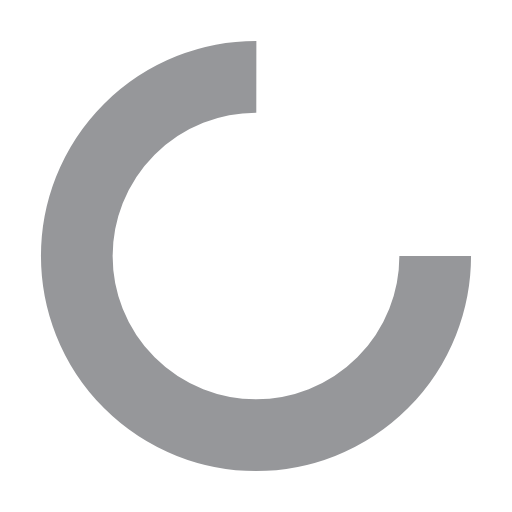
t = 0.00 s
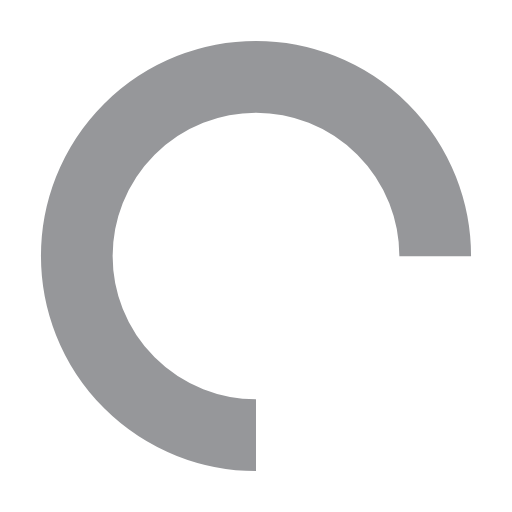
t = 0.23 s
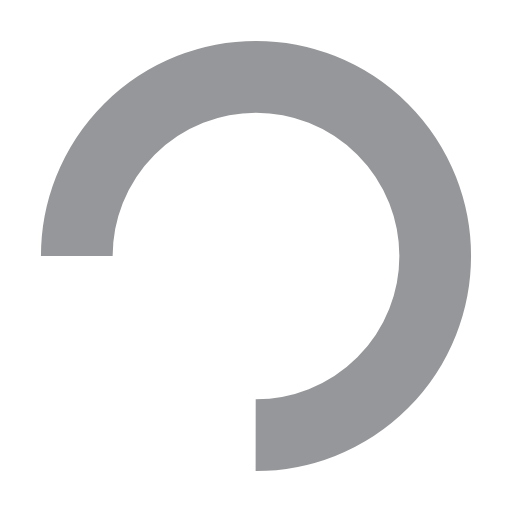
t = 0.45 s
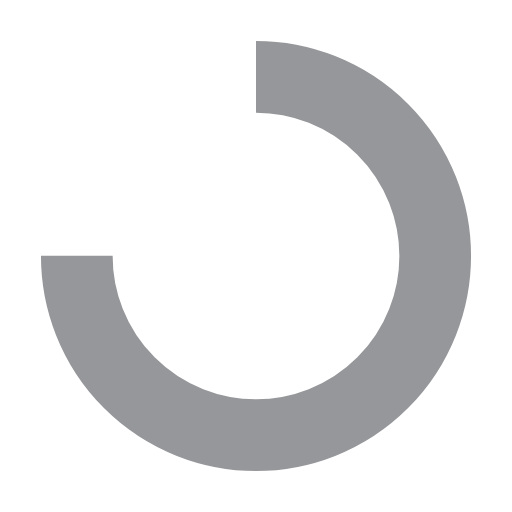
t = 0.68 s

The animated SVG that drew these frames (rendered in a browser with its animation timeline set to each time). Animation: 1 SMIL element (animateTransform=1); one cycle of 0.90 s, repeats indefinitely.

<svg width="200px"  height="200px"  xmlns="http://www.w3.org/2000/svg" viewBox="0 0 100 100" preserveAspectRatio="xMidYMid" class="lds-rolling" style="background: none;"><circle cx="50" cy="50" fill="none" ng-attr-stroke="{{config.color}}" ng-attr-stroke-width="{{config.width}}" ng-attr-r="{{config.radius}}" ng-attr-stroke-dasharray="{{config.dasharray}}" stroke="#96979a" stroke-width="14" r="35" stroke-dasharray="164.93361431346415 56.97787143782138" transform="rotate(73.1288 50 50)"><animateTransform attributeName="transform" type="rotate" calcMode="linear" values="0 50 50;360 50 50" keyTimes="0;1" dur="0.9s" begin="0s" repeatCount="indefinite"></animateTransform></circle></svg>